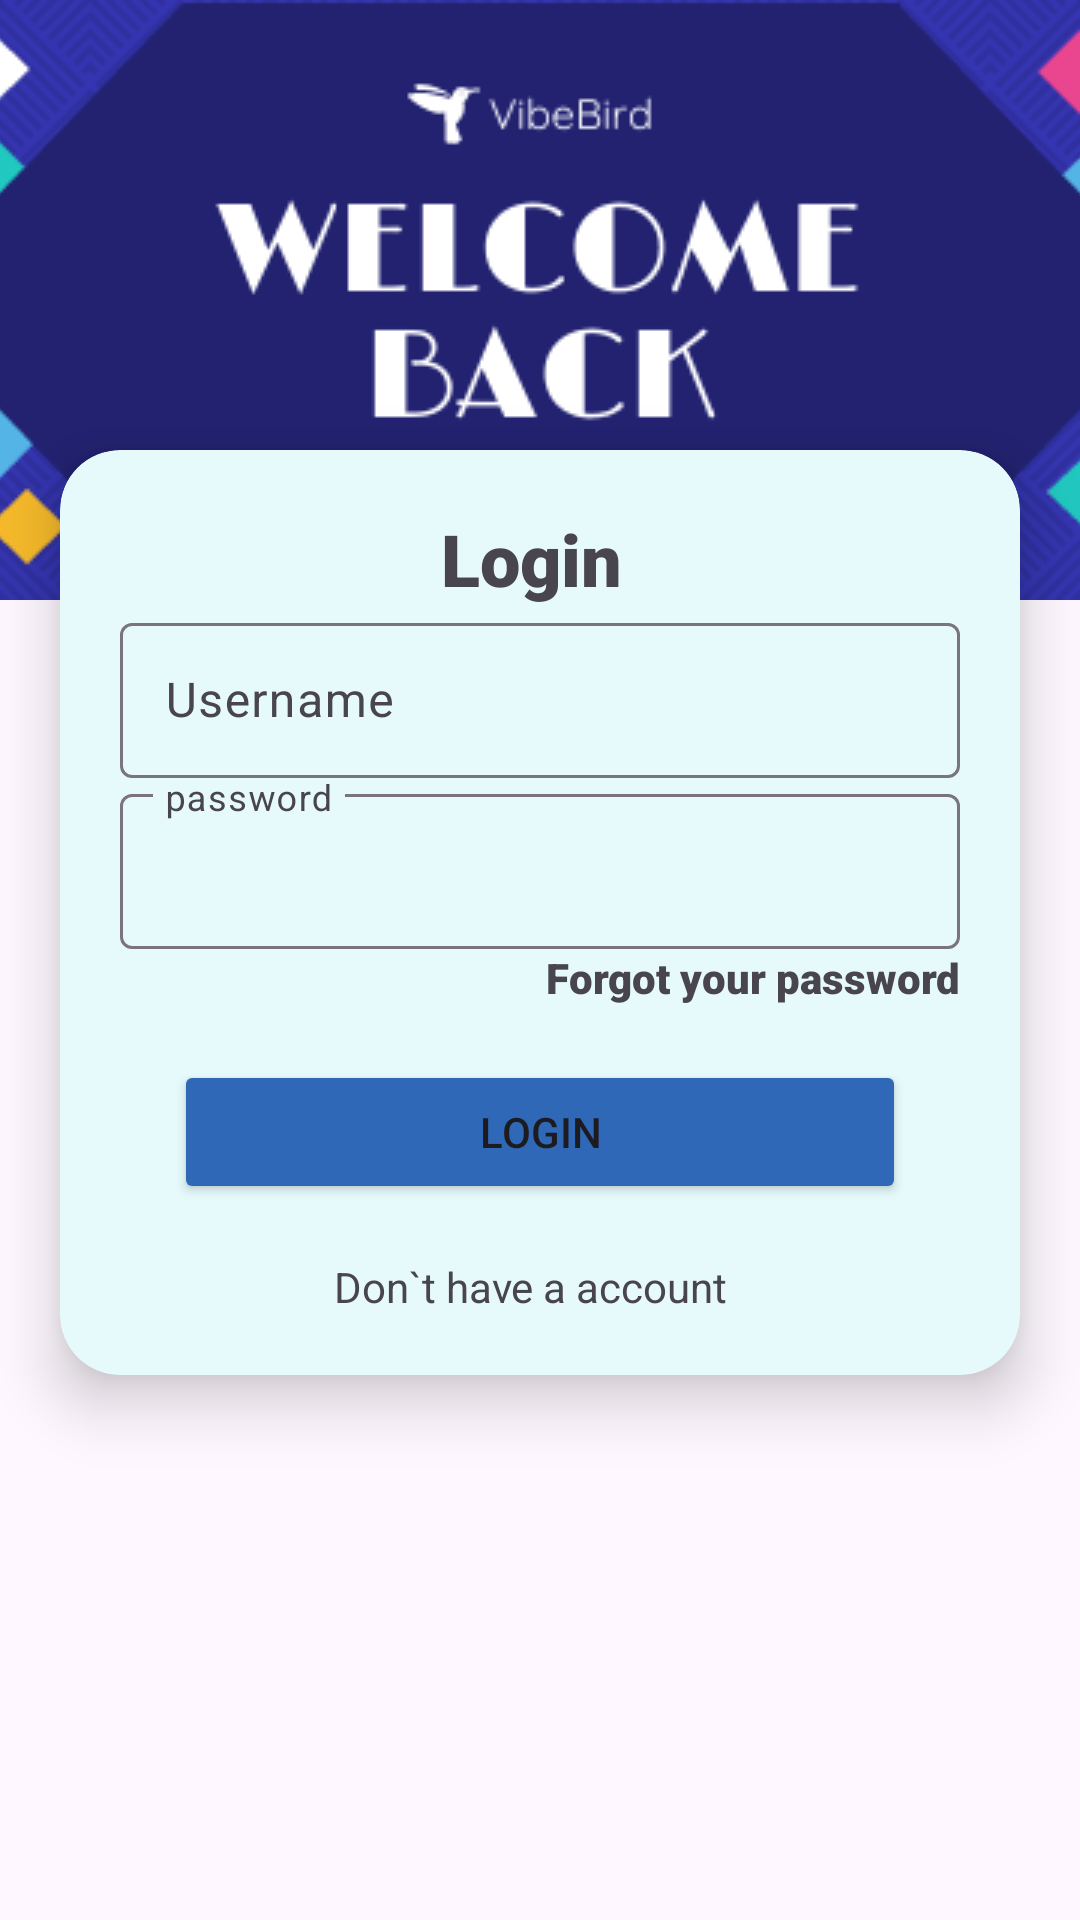

This screen was rendered from an Android layout file. Write that file and the resources it references.
<!-- AndroidManifest.xml: application theme Base.Theme.Movil_2 -->
<!-- res/layout/activity_login.xml -->
<?xml version="1.0" encoding="utf-8"?>
<androidx.constraintlayout.widget.ConstraintLayout xmlns:android="http://schemas.android.com/apk/res/android"
    xmlns:app="http://schemas.android.com/apk/res-auto"
    xmlns:tools="http://schemas.android.com/tools"
    android:id="@+id/main"
    android:layout_width="match_parent"
    android:layout_height="match_parent"
    tools:context=".ui.Login">

    <ImageView
        android:id="@+id/imageView"
        android:layout_width="wrap_content"
        android:layout_height="wrap_content"
        android:scaleType="centerCrop"
        app:srcCompat="@drawable/banner"
        tools:layout_editor_absoluteX="0dp"
        tools:layout_editor_absoluteY="-2dp"
        tools:ignore="MissingConstraints" />


    <com.google.android.material.card.MaterialCardView
        android:layout_width="match_parent"
        android:layout_height="wrap_content"
        android:layout_marginTop="150dp"
        android:layout_marginLeft="20dp"
        app:cardCornerRadius="20dp"
        style="@style/MyCard"
        android:layout_marginRight="20dp"
        app:cardElevation="12dp"
        android:backgroundTint="#E6FAFC"
        app:layout_constraintTop_toTopOf="@+id/imageView"
        tools:ignore="MissingConstraints">

        <LinearLayout
            android:layout_width="match_parent"
            android:layout_height="match_parent"
            android:orientation="vertical"
            android:padding="20dp">

             <TextView
                android:layout_width="match_parent"
                android:layout_height="wrap_content"
                android:layout_margin="0dp"
                android:fontFamily="sans-serif-black"
                android:gravity="center"
                android:text="Login "
                android:textSize="24sp">

            </TextView>

            <com.google.android.material.textfield.TextInputLayout
                android:layout_width="match_parent"
                android:layout_height="wrap_content"
                android:hint="Username">
            <com.google.android.material.textfield.TextInputEditText
                android:id="@+id/usernameTxt"
                android:layout_width="match_parent"
                android:layout_height="wrap_content"
                android:padding="15dp">
            </com.google.android.material.textfield.TextInputEditText>
            </com.google.android.material.textfield.TextInputLayout>

            <com.google.android.material.textfield.TextInputLayout
                android:layout_width="match_parent"
                android:layout_height="wrap_content"
                app:expandedHintEnabled="false"
                android:hint="password">
            <com.google.android.material.textfield.TextInputEditText
                android:id="@+id/textImput2"
                android:layout_width="match_parent"
                android:layout_height="wrap_content"
                android:inputType="textPassword"
                android:padding="15dp">
            </com.google.android.material.textfield.TextInputEditText>
            </com.google.android.material.textfield.TextInputLayout>

            <TextView
                android:id="@+id/textView1"
                android:layout_width="match_parent"
                android:layout_height="wrap_content"
                android:fontFamily="sans-serif-black"
                android:gravity="end"
                android:text="Forgot your password">


            </TextView>

            <Button
                android:id="@+id/boton1"
                android:layout_width="match_parent"
                android:layout_gravity="center"
                android:layout_height="wrap_content"
                android:layout_margin="18dp"
                android:backgroundTint="@color/boton"
                android:drawableLeft="@drawable/account_box_24_ic"
                android:drawableTint="@color/white"
                android:drawablePadding="60dp"
                android:text="Login">


            </Button>
            <TextView
                android:id="@+id/texto1"
                android:layout_width="match_parent"
                android:layout_height="match_parent"
                android:text="Don`t have a account  "
                android:gravity="center"
                >
            </TextView>
        </LinearLayout>
    </com.google.android.material.card.MaterialCardView>



</androidx.constraintlayout.widget.ConstraintLayout>
<!-- resources referenced by this layout -->
<resources>
  <color name="boton">#2e68b6</color>
  <color name="white">#FFFFFFFF</color>
  <!-- drawable banner: png bitmap (drawable, 10737 bytes) -->
  <style name="MyCard" parent="Widget.Material3.CardView.Elevated">
          <item name="strokeColor">@color/primary</item>
          <item name="colorBackgroundFloating">@color/black</item>
      </style>
  <style name="Base.Theme.Movil_2" parent="Theme.Material3.DayNight.NoActionBar">
          
          
           <item name="colorPrimary">#2294FF</item>
           <item name="colorSecondary">@color/primary</item>
           <item name="colorTertiary">@color/third</item>
      </style>
  <color name="primary">#302F4D</color>
  <color name="black">#FF000000</color>
  <color name="third">#120D31</color>
</resources>
